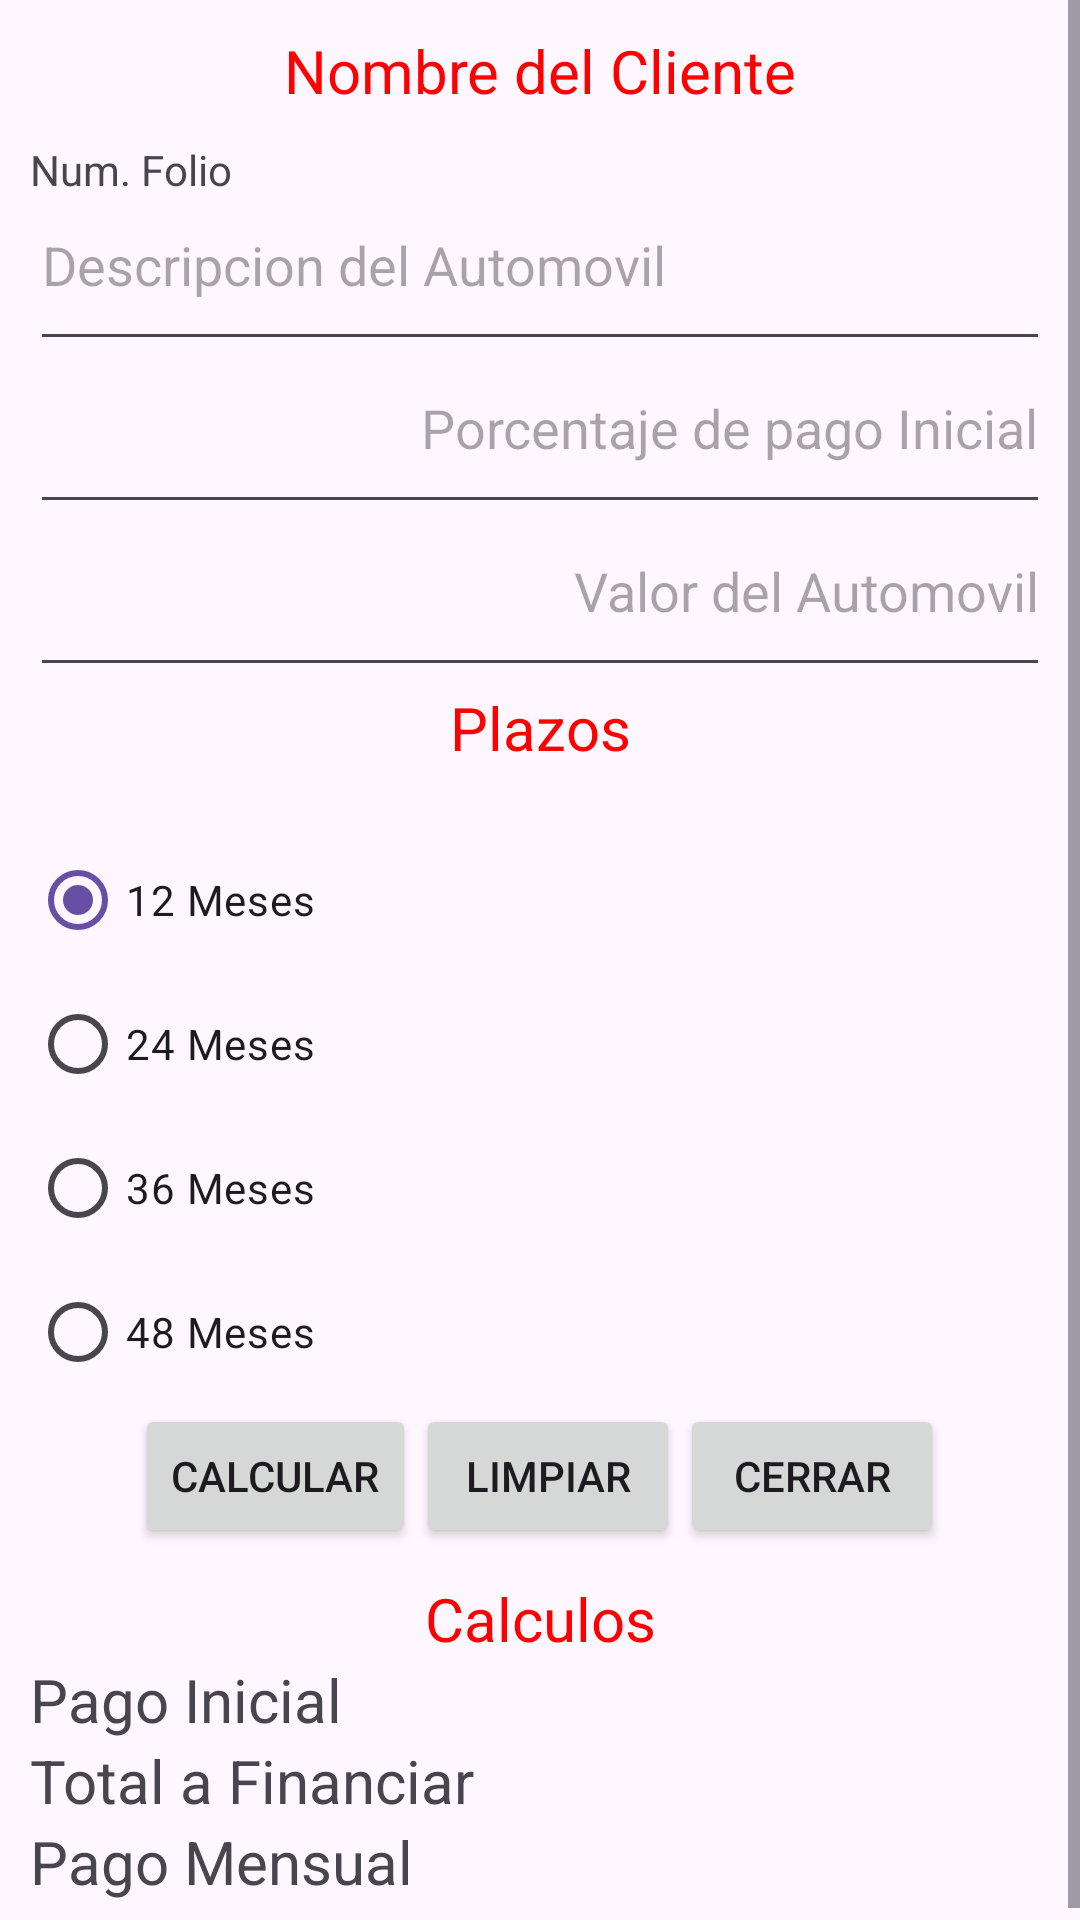

This screen was rendered from an Android layout file. Write that file and the resources it references.
<!-- AndroidManifest.xml: application theme Theme.Appunidad01 -->
<!-- res/layout/activity_cotizacion.xml -->
<?xml version="1.0" encoding="utf-8"?>
<ScrollView xmlns:android="http://schemas.android.com/apk/res/android"
    xmlns:app="http://schemas.android.com/apk/res-auto"
    xmlns:tools="http://schemas.android.com/tools"
    android:id="@+id/main"
    android:layout_width="match_parent"
    android:layout_height="match_parent"
    tools:context=".cotizacionActivity">

    <LinearLayout
        android:layout_width="match_parent"
        android:layout_height="match_parent"
        android:padding="10sp"
        android:orientation="vertical">

        <TextView
            android:layout_width="match_parent"
            android:layout_height="wrap_content"
            android:textAlignment="center"
            android:text="Nombre del Cliente"
            android:textSize="20sp"
            android:textColor="@color/rojo"
            android:id="@+id/txtCliente"
            android:paddingBottom="10sp">
        </TextView>

        <TextView
            android:layout_width="match_parent"
            android:layout_height="wrap_content"
            android:text="@string/folio"
            android:id="@+id/txtFolio">
        </TextView>

        <EditText
            android:layout_width="match_parent"
            android:layout_height="wrap_content"
            android:hint="@string/des"
            android:id="@+id/txtDescripcion"
            android:paddingBottom="20sp">
        </EditText>

        <EditText
            android:layout_width="match_parent"
            android:layout_height="wrap_content"
            android:hint="@string/po"
            android:inputType="numberDecimal"
            android:textAlignment="textEnd"
            android:id="@+id/txtPorcentaje"
            android:paddingBottom="20sp">
        </EditText>

        <EditText
            android:layout_width="match_parent"
            android:layout_height="wrap_content"
            android:hint="@string/precio"
            android:textAlignment="textEnd"
            android:id="@+id/txtPrecio"
            android:paddingBottom="20sp"
            android:inputType="number">
        </EditText>

        <TextView
            android:layout_width="match_parent"
            android:layout_height="wrap_content"
            android:text="@string/plazos"
            android:textSize="20sp"
            android:textAlignment="center"
            android:textColor="@color/rojo"
            android:paddingBottom="20sp">
        </TextView>

        <RadioGroup
            android:layout_width="match_parent"
            android:layout_height="wrap_content">

            <RadioButton
                android:layout_width="match_parent"
                android:layout_height="wrap_content"
                android:text="12 Meses"
                android:id="@+id/rdb12"
                android:checked="true">
            </RadioButton>

            <RadioButton
                android:layout_width="match_parent"
                android:layout_height="wrap_content"
                android:text="24 Meses"
                android:id="@+id/rdb24">
            </RadioButton>

            <RadioButton
                android:layout_width="match_parent"
                android:layout_height="wrap_content"
                android:text="36 Meses"
                android:id="@+id/rdb36">
            </RadioButton>

            <RadioButton
                android:layout_width="match_parent"
                android:layout_height="wrap_content"
                android:text="48 Meses"
                android:id="@+id/rdb48">
            </RadioButton>

        </RadioGroup>

        <LinearLayout
            android:layout_width="match_parent"
            android:layout_height="wrap_content"
            android:orientation="horizontal"
            android:gravity="center">

            <Button
                android:layout_width="wrap_content"
                android:layout_height="wrap_content"
                android:text="Calcular"
                android:id="@+id/btnCalcular">
            </Button>

            <Button
                android:layout_width="wrap_content"
                android:layout_height="wrap_content"
                android:text="Limpiar"
                android:id="@+id/btnLimpiar">
            </Button>

            <Button
                android:layout_width="wrap_content"
                android:layout_height="wrap_content"
                android:text="Cerrar"
                android:id="@+id/btnCerrar">
            </Button>

        </LinearLayout>

        <TextView
            android:layout_width="match_parent"
            android:layout_height="wrap_content"
            android:text="Calculos"
            android:textSize="20sp"
            android:textColor="@color/rojo"
            android:textAlignment="center"
            android:paddingTop="10sp">
        </TextView>

        <TextView
            android:layout_width="wrap_content"
            android:layout_height="wrap_content"
            android:text="@string/pinicial"
            android:id="@+id/txtPagoInicial"
            android:textSize="20sp">
        </TextView>

        <TextView
            android:layout_width="wrap_content"
            android:layout_height="wrap_content"
            android:text="@string/tfin"
            android:id="@+id/txtTotalFin"
            android:textSize="20sp">
        </TextView>

        <TextView
            android:layout_width="wrap_content"
            android:layout_height="wrap_content"
            android:text="@string/pmensual"
            android:id="@+id/txtPagoMensual"
            android:textSize="20sp">
        </TextView>

    </LinearLayout>
</ScrollView>
<!-- resources referenced by this layout -->
<resources>
  <color name="rojo">#FF0000</color>
  <string name="des">Descripcion del Automovil</string>
  <string name="folio">Num. Folio</string>
  <string name="pinicial">Pago Inicial</string>
  <string name="plazos">Plazos</string>
  <string name="pmensual">Pago Mensual</string>
  <string name="po">Porcentaje de pago Inicial</string>
  <string name="precio">Valor del Automovil</string>
  <string name="tfin">Total a Financiar</string>
  <style name="Theme.Appunidad01" parent="Base.Theme.Appunidad01" />
  <style name="Base.Theme.Appunidad01" parent="Theme.Material3.DayNight.NoActionBar">
          
          
      </style>
</resources>
